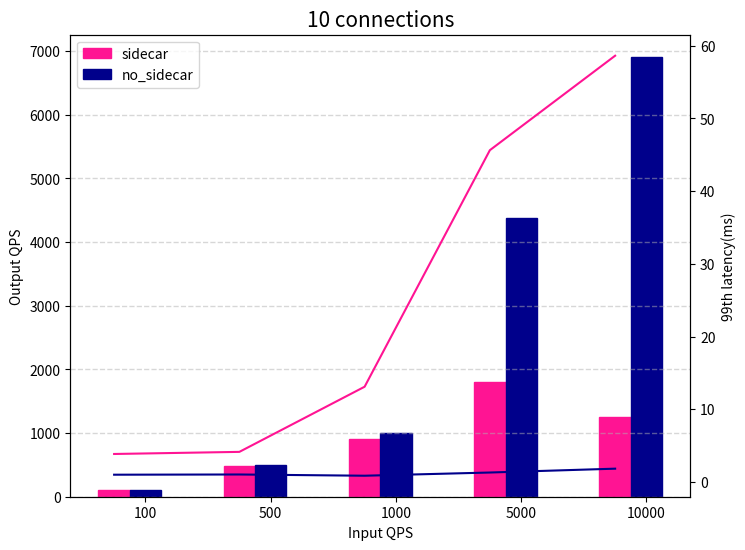

This chart was generated by the following Python code:
# -*- coding: utf-8 -*-
import matplotlib.pyplot as plt
import numpy as np



barWidth = 0.25
fig = plt.figure(num=1, figsize =(8, 6))
plt.subplot(111)

plt.title('10 connections',fontsize=15)

sidecar_qps = [99.5,488.2,907.5,1805.6, 1259.8]
sidecar_99_latency = [3.85,4.14,13.1,45.63,58.62] # ms
no_sidecar_qps = [98.2,498.1,993.4,4384.9,6911.2]
no_sidecar_99_latency = [1,1.03,0.86,1.3,1.83]
input_qps = [100,500,1000,5000,10000]


br1 = np.arange(len(sidecar_qps))
b2 = [i + barWidth for i in br1]
# width：柱子的宽度；facecolor：柱子填充色；edgecolor：柱子轮廓色；lw：柱子轮廓的宽度；
plt.bar(br1, sidecar_qps,width = barWidth,  facecolor = 'deeppink', edgecolor = 'deeppink', lw=1, label ='sidecar')
plt.bar(b2, no_sidecar_qps,  width = barWidth,   facecolor = 'darkblue', edgecolor = 'darkblue', lw=1, label ='no_sidecar')

plt.xlabel(u'Input QPS',fontsize=10)
plt.ylabel(u'Output QPS',fontsize=10)
plt.xticks([r + barWidth for r in range(len(sidecar_qps))],
        input_qps)
plt.grid(visible=True, axis='y', linestyle='--', linewidth=1, alpha=0.5)

plt.legend(loc="upper left")


ax2 = plt.twinx()
ax2.set_ylabel(u'99th latency(ms)',fontsize=10)
plt.plot(sidecar_99_latency, color='deeppink',  label='sidecar')
plt.plot(no_sidecar_99_latency, color='darkblue',  label='no_sidecar')

plt.show()

